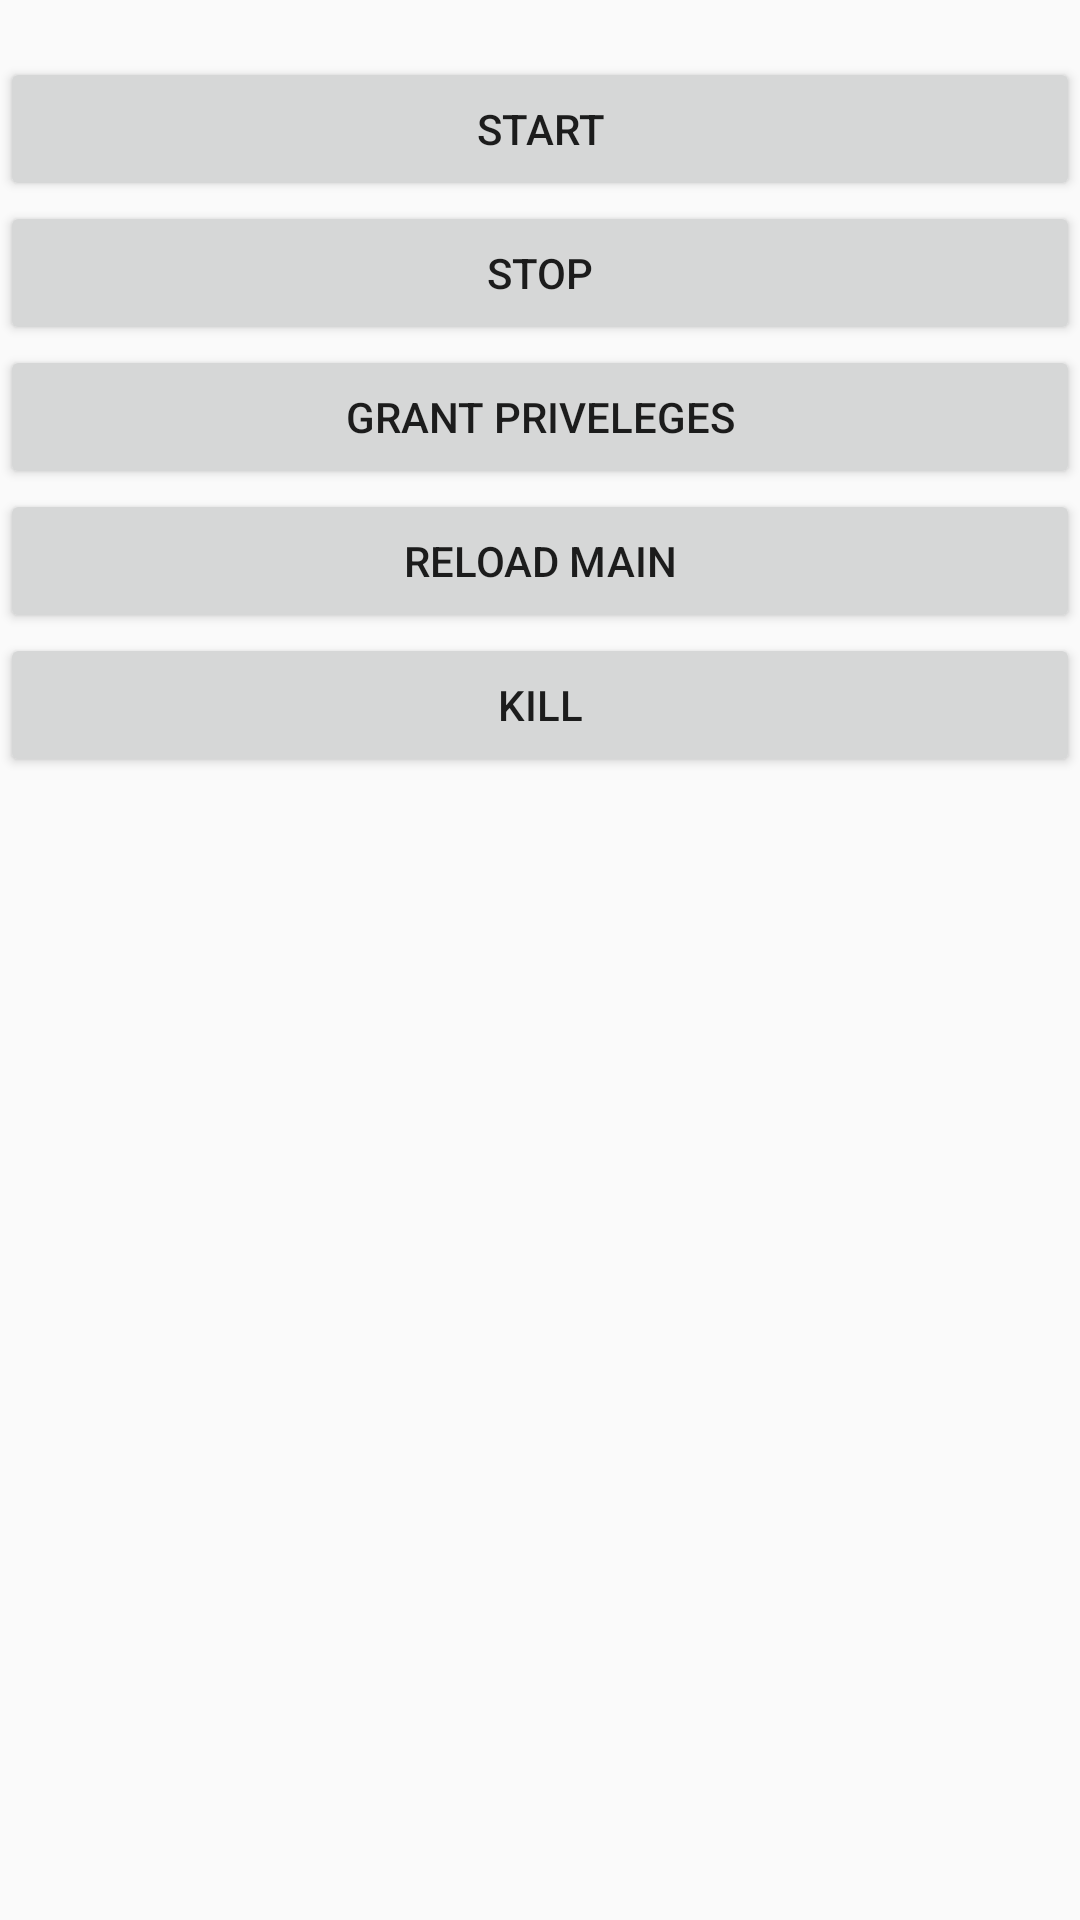

Layout XML and referenced resources for this Android screen:
<!-- AndroidManifest.xml: activity theme Theme.ShadowSocksConsole.NoActionBar -->
<!-- res/layout/fragment_main.xml -->
<?xml version="1.0" encoding="utf-8"?>

<LinearLayout xmlns:android="http://schemas.android.com/apk/res/android"
    xmlns:app="http://schemas.android.com/apk/res-auto"
    xmlns:tools="http://schemas.android.com/tools"
    android:id="@+id/constraintLayout"
    android:layout_width="match_parent"
    android:orientation="vertical"
    android:layout_height="match_parent"
    tools:context=".ui.main.PlaceholderFragment">

    <TextView
        android:id="@+id/control_status"
        android:layout_width="wrap_content"
        android:layout_height="wrap_content"
        android:layout_marginStart="@dimen/activity_horizontal_margin"
        android:layout_marginTop="@dimen/activity_vertical_margin"
        android:layout_marginEnd="@dimen/activity_horizontal_margin"
        android:layout_marginBottom="@dimen/activity_vertical_margin"
        app:layout_constraintLeft_toLeftOf="parent"
        app:layout_constraintTop_toTopOf="@+id/constraintLayout"
        tools:layout_constraintLeft_creator="1"
        tools:layout_constraintTop_creator="1" />
    <Button
        android:layout_width="match_parent"
        android:layout_height="wrap_content"
        android:id="@+id/StartBatton"
        android:onClick="onButtonStart"
        android:text="Start"/>
    <Button
        android:layout_width="match_parent"
        android:layout_height="wrap_content"
        android:id="@+id/StopBatton"
        android:onClick="onButtonStop"
        android:text="Stop"/>
    <Button
        android:layout_width="match_parent"
        android:layout_height="wrap_content"
        android:id="@+id/GrantBatton"
        android:onClick="onButtonGrant"
        android:text="Grant Priveleges"/>
    <Button
        android:layout_width="match_parent"
        android:layout_height="wrap_content"
        android:id="@+id/ReloadBatton"
        android:onClick="onButtonReload"
        android:text="Reload Main"/>
    <Button
        android:layout_width="match_parent"
        android:layout_height="wrap_content"
        android:id="@+id/KillButton"
        android:onClick="onButtonKill"
        android:text="KILL"/>

</LinearLayout>
<!-- resources referenced by this layout -->
<resources>
  <style name="Theme.ShadowSocksConsole.NoActionBar">
          <item name="windowActionBar">false</item>
          <item name="windowNoTitle">true</item>
      </style>
</resources>
